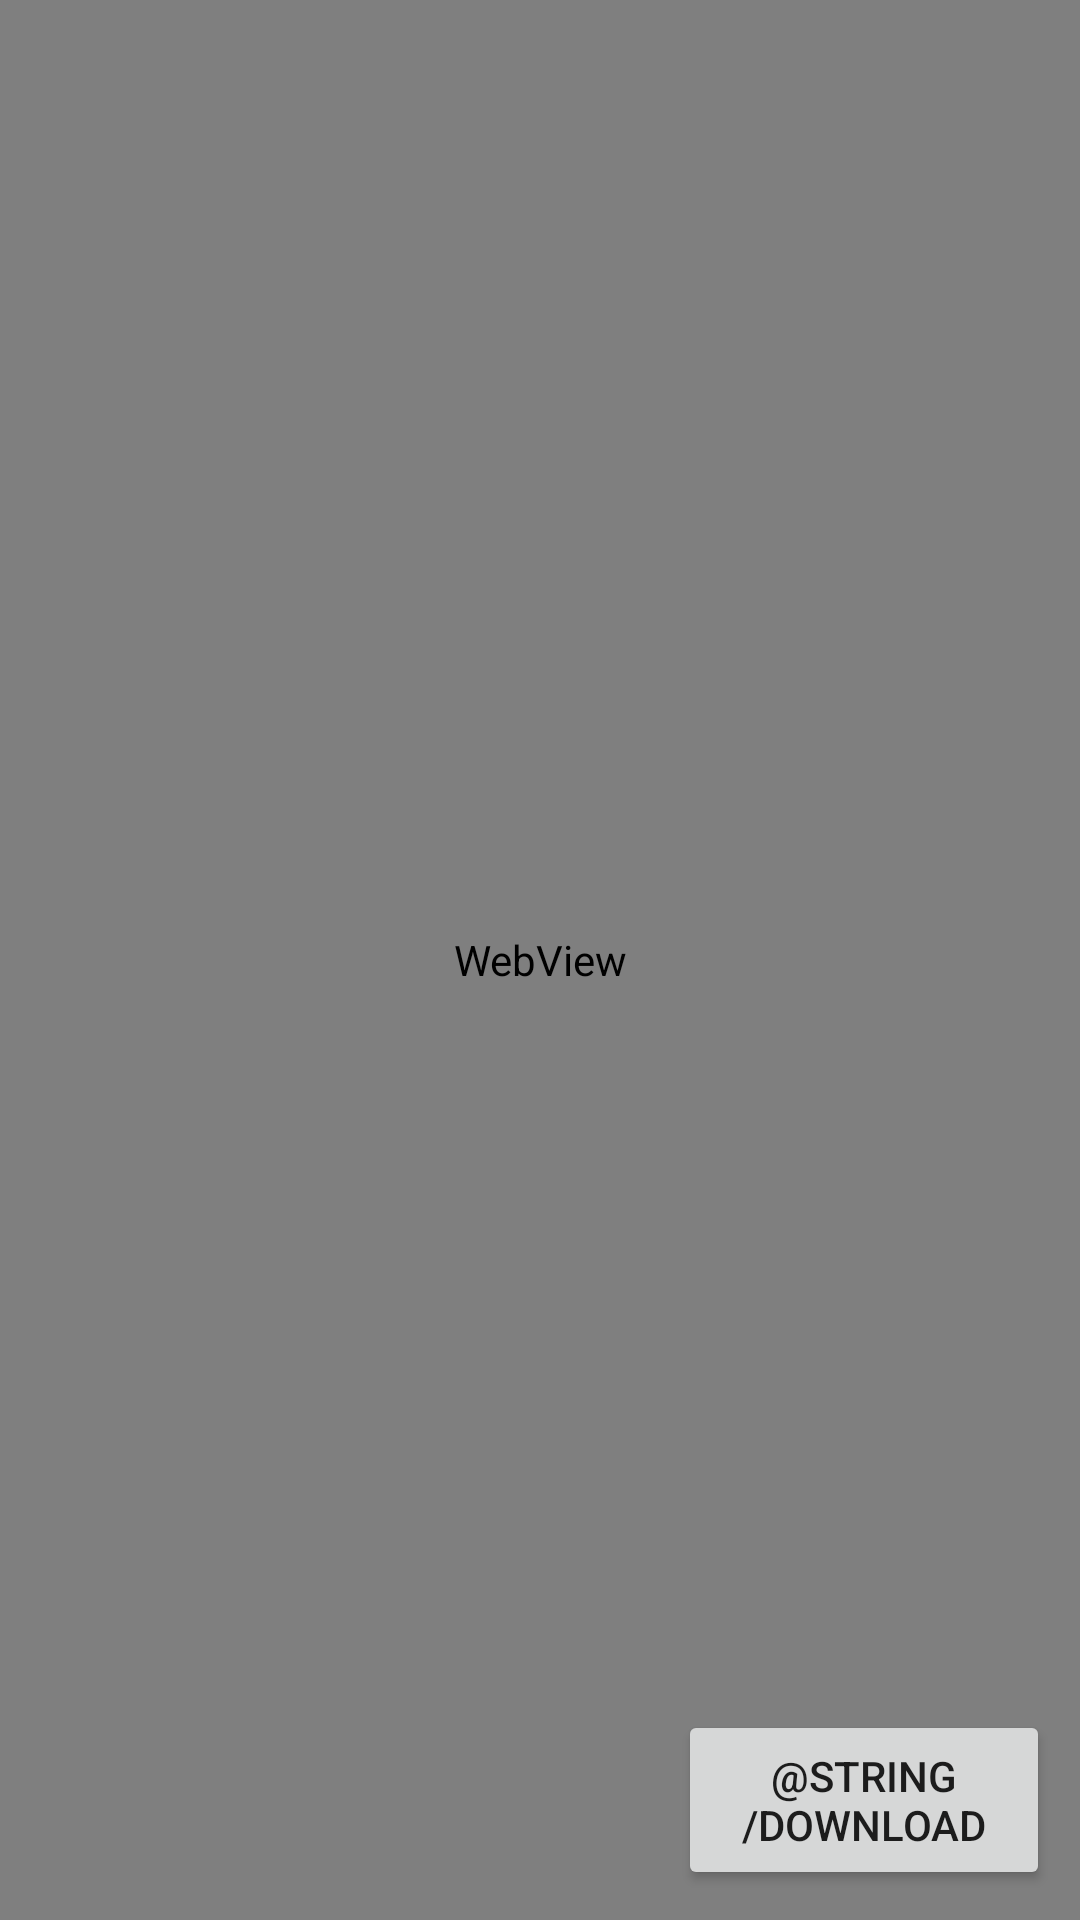

Here is an Android app screen rendered from its layout file. Give the layout XML and the strings, colors and styles it references.
<!-- AndroidManifest.xml: application theme AppTheme -->
<!-- res/layout/fragment_dashboard.xml -->
<?xml version="1.0" encoding="utf-8"?>
<androidx.constraintlayout.widget.ConstraintLayout xmlns:android="http://schemas.android.com/apk/res/android"
    xmlns:app="http://schemas.android.com/apk/res-auto"
    xmlns:tools="http://schemas.android.com/tools"
    android:layout_width="fill_parent"
    android:layout_height="fill_parent"
    tools:context=".ui.dashboard.DashboardFragment">

    <RelativeLayout
        android:layout_width="match_parent"
        android:layout_height="match_parent">

        <WebView
            android:id="@+id/map_view"
            android:layout_width="fill_parent"
            android:layout_height="fill_parent"
            android:layout_alignParentEnd="true"
            android:layout_alignParentBottom="true"
            app:layout_constraintEnd_toEndOf="parent" />

        <LinearLayout
            android:layout_width="match_parent"
            android:layout_height="80dp"
            android:layout_alignParentBottom="true"
            android:layout_marginBottom="0dp"
            android:orientation="horizontal">

            <ProgressBar
                android:id="@+id/download_progress"
                style="@style/Widget.AppCompat.ProgressBar.Horizontal"
                android:layout_width="match_parent"
                android:layout_height="match_parent"
                android:layout_margin="10dp"
                android:max="100"
                android:progress="0"
                android:visibility="invisible"
                android:layout_weight="2"/>

            <Button
                android:id="@+id/download_button"
                android:layout_width="match_parent"
                android:layout_height="match_parent"
                android:layout_margin="10dp"
                android:text="@string/download"
                android:textAlignment="center"
                android:layout_weight="3"/>
        </LinearLayout>
    </RelativeLayout>

</androidx.constraintlayout.widget.ConstraintLayout>
<!-- resources referenced by this layout -->
<resources>

</resources>
